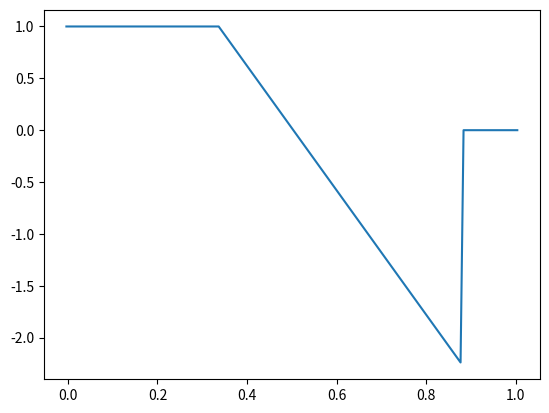
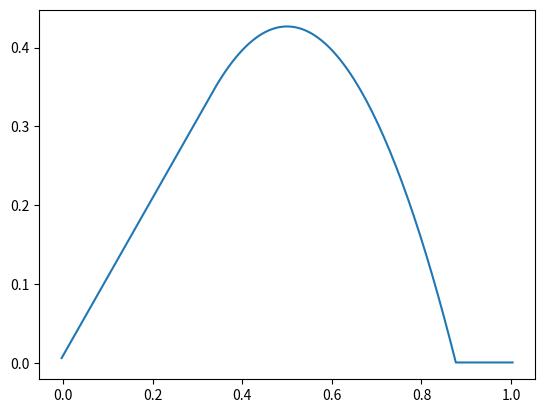
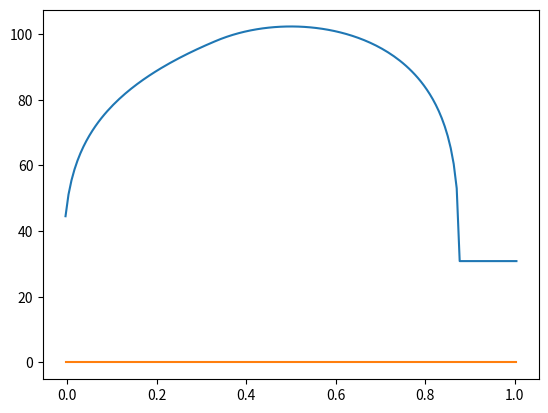

The matplotlib source for these figures, in order:
# -*- coding: utf-8 -*-
"""
Created on Sat Nov  3 14:11:01 2018

[redacted]
"""
import numpy as np
import matplotlib.pyplot as plt



H = 50
L = 2000
Q = 11/(365*24*3600)
mu = 9.3e-25
m = 3
rho = 1000
g = 9.81
alpha = 25*np.pi/180
Theta = rho*g*H*np.sin(alpha)

def production(h,*args):
    n = len(h) - 2
    q = np.zeros(n + 2)
    for i in range(n + 2):
        if i < n/3 + 1:
            q[i] = 1
        else:
            q[i] = 1-(i-(n/3+1))/(n/6)   
            if np.cumsum(q)[-1]<0:
                q[i] = 0
            
        if h[i]==0 and q[i]<0:
            q[i] = 0
    return q

dx = 1/150
kappa = 2*H**2/(Q*L)*mu*Theta**m
x = np.arange(-0.5*dx,1+1.5*dx,dx)
print(x)
h0 = np.ones(len(x))
q = production(h0)
qsum = np.abs(np.cumsum(q))
print((q[56]-q[57])/dx)

plt.plot(x,q)
plt.figure()
plt.plot(x,qsum*dx)
h = np.power((m+2)/kappa*dx*np.cumsum(q),1/(m+2))
plt.figure()
plt.plot(x,h*H)
plt.plot(x,np.zeros(len(x)))